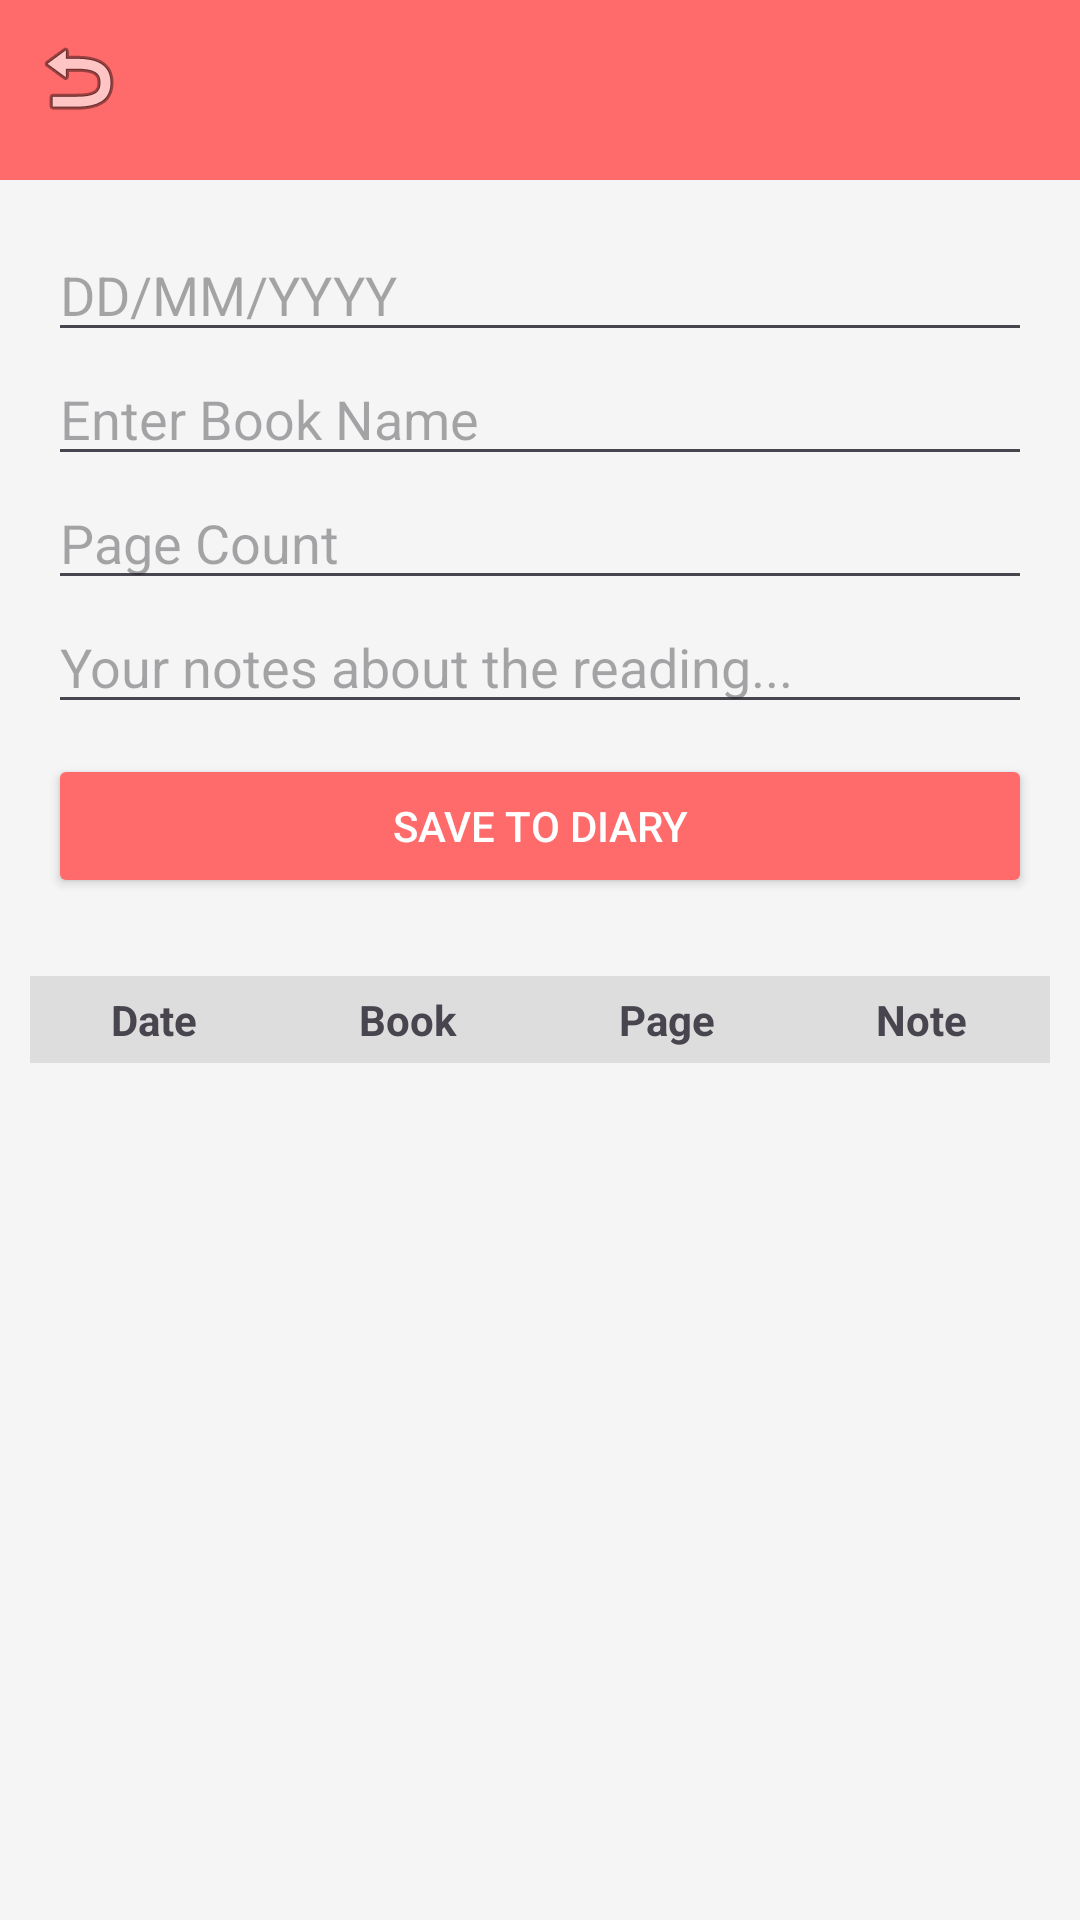

Reconstruct the res/layout file that produces this screen, plus the resources it refers to.
<!-- AndroidManifest.xml: application theme Theme.ReadShare -->
<!-- res/layout/activity_reading_diary.xml -->
<?xml version="1.0" encoding="utf-8"?>
<LinearLayout xmlns:android="http://schemas.android.com/apk/res/android"
    android:layout_width="match_parent"
    android:layout_height="match_parent"
    android:orientation="vertical"
    android:background="#F5F5F5">

    <RelativeLayout
        android:layout_width="match_parent"
        android:layout_height="60dp"
        android:background="#FF6B6B"
        android:padding="10dp">
        <ImageView
            android:id="@+id/btnBack"
            android:layout_width="32dp"
            android:layout_height="32dp"
            android:src="@android:drawable/ic_menu_revert" />
        <TextView
            android:id="@+id/tvTodayDate"
            android:layout_width="wrap_content"
            android:layout_height="wrap_content"
            android:layout_centerInParent="true"
            android:textColor="#FFFFFF"
            android:textStyle="bold" />
    </RelativeLayout>

    <LinearLayout
        android:layout_width="match_parent"
        android:layout_height="wrap_content"
        android:orientation="vertical"
        android:padding="16dp">

        <EditText
            android:id="@+id/etDate"
            android:layout_width="match_parent"
            android:layout_height="wrap_content"
            android:hint="DD/MM/YYYY" />

        <EditText
            android:id="@+id/etBookName"
            android:layout_width="match_parent"
            android:layout_height="wrap_content"
            android:hint="Enter Book Name" />
        <EditText
        android:id="@+id/etPage"
        android:layout_width="match_parent"
        android:layout_height="wrap_content"
        android:hint="Page Count"
        android:inputType="number" />
        <EditText
        android:id="@+id/etNote"
        android:layout_width="match_parent"
        android:layout_height="wrap_content"
        android:hint="Your notes about the reading..." />

        <Button
            android:id="@+id/btnSaveEntry"
            android:layout_width="match_parent"
            android:layout_height="wrap_content"
            android:text="Save to Diary"
            android:backgroundTint="#FF6B6B"
            android:textColor="#FFFFFF"
            android:layout_marginTop="10dp"/>
    </LinearLayout>

    <ScrollView
        android:layout_width="match_parent"
        android:layout_height="match_parent">

        <TableLayout
            android:id="@+id/tableDiary"
            android:layout_width="match_parent"
            android:layout_height="wrap_content"
            android:stretchColumns="*"
            android:padding="10dp">

            <TableRow android:background="#DDDDDD">
                <TextView android:text="Date" android:textStyle="bold" android:padding="5dp" android:gravity="center"/>
                <TextView android:text="Book" android:textStyle="bold" android:padding="5dp" android:gravity="center"/>
                <TextView android:text="Page" android:textStyle="bold" android:padding="5dp" android:gravity="center"/>
                <TextView android:text="Note" android:textStyle="bold" android:padding="5dp" android:gravity="center"/>
            </TableRow>
        </TableLayout>
    </ScrollView>

</LinearLayout>
<!-- resources referenced by this layout -->
<resources>
  <style name="Theme.ReadShare" parent="Base.Theme.ReadShare" />
  <style name="Base.Theme.ReadShare" parent="Theme.Material3.DayNight.NoActionBar">
          
          
      </style>
</resources>
